11-way image classification set "datasets" from GitHub (TongZhang-zt/rock_identification); label vocabulary: anhydrite rock, bauxite, bioclastic micrite, chamosite hematite oolite, chert, phosphatic sandstone, residual calcarenitic dolomite, sparry calcarenite, sparry crinoidal limestone, sparry oolitic limestone, sparry peloidal limestone.

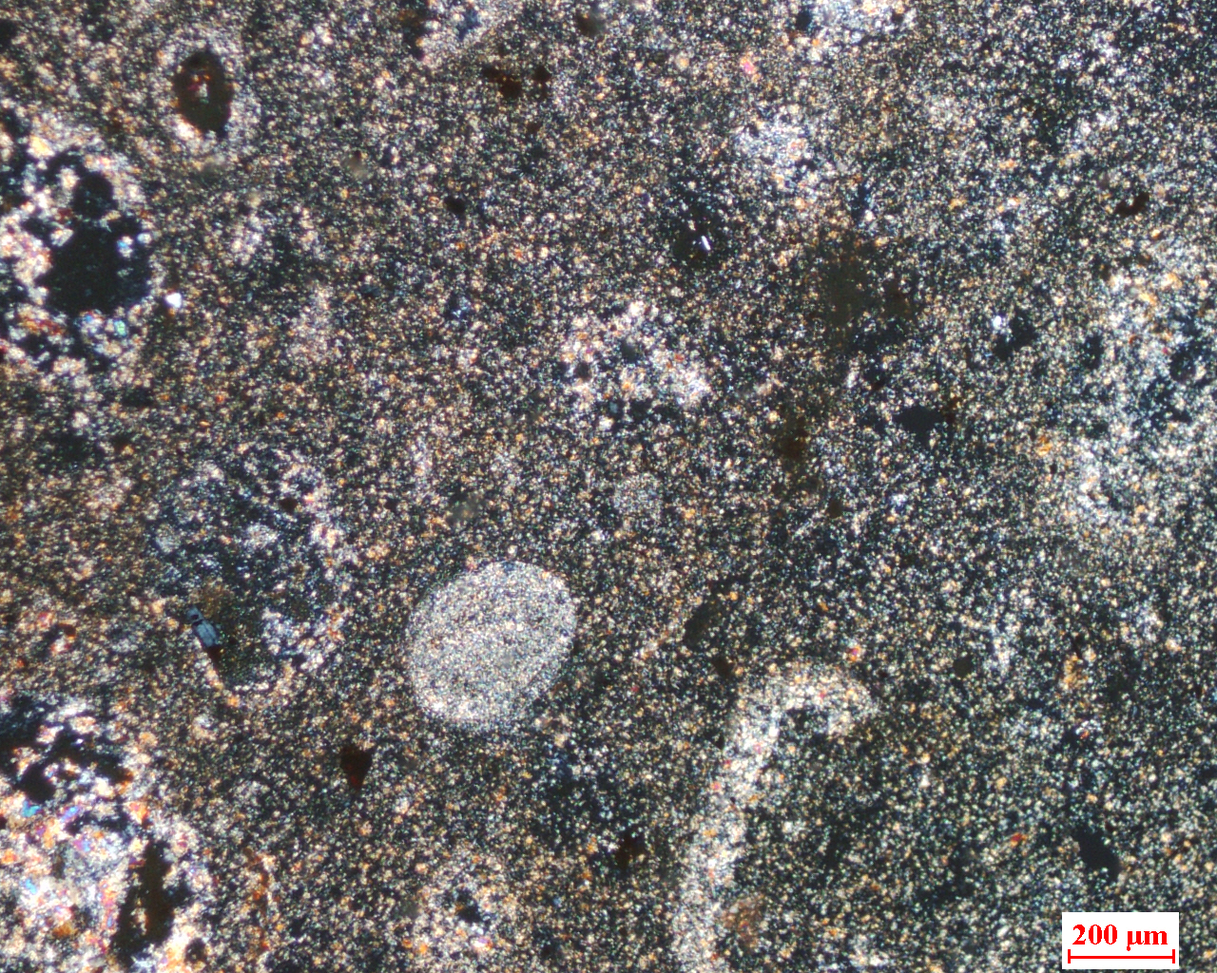
Label: bauxite

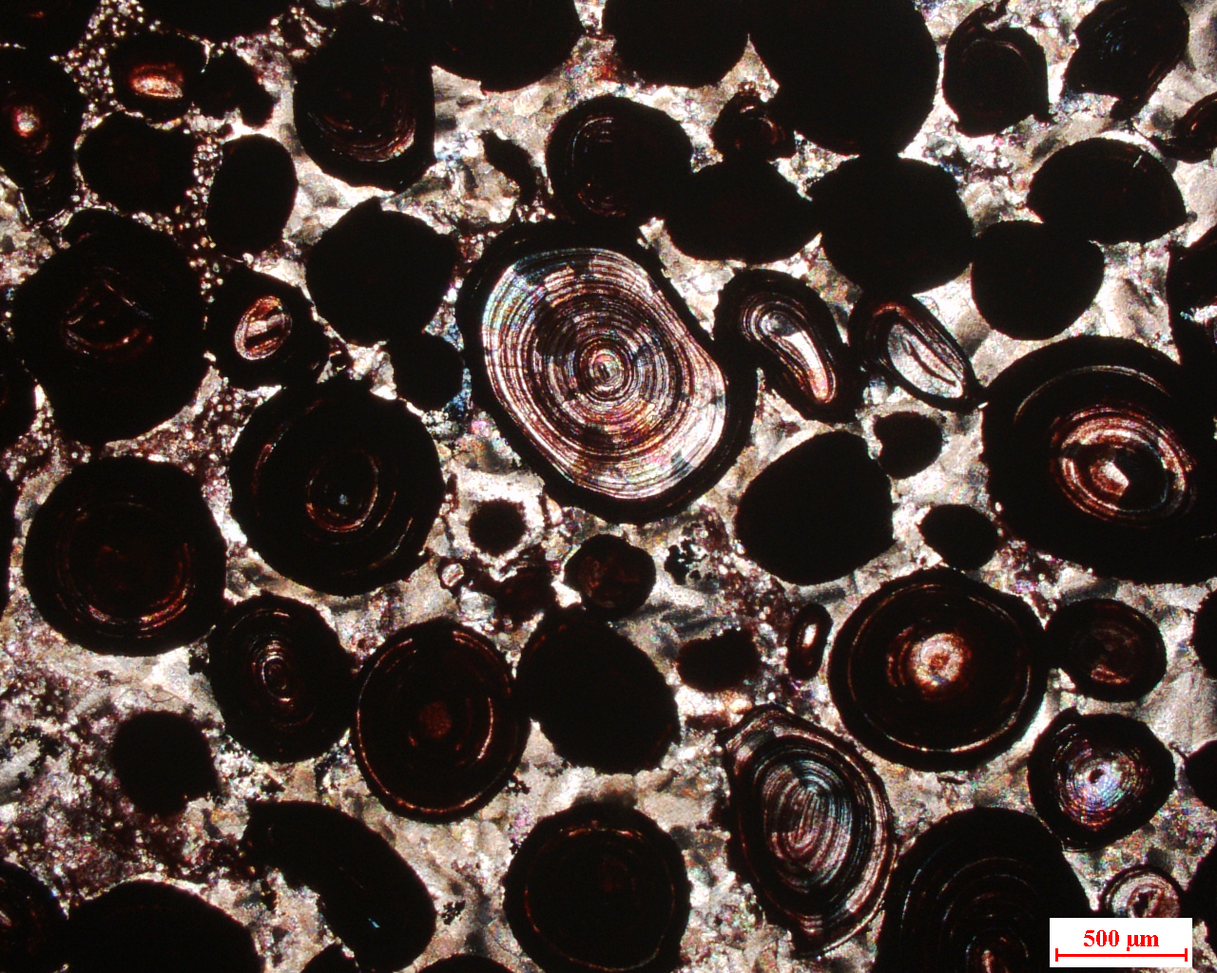
Label: chamosite hematite oolite

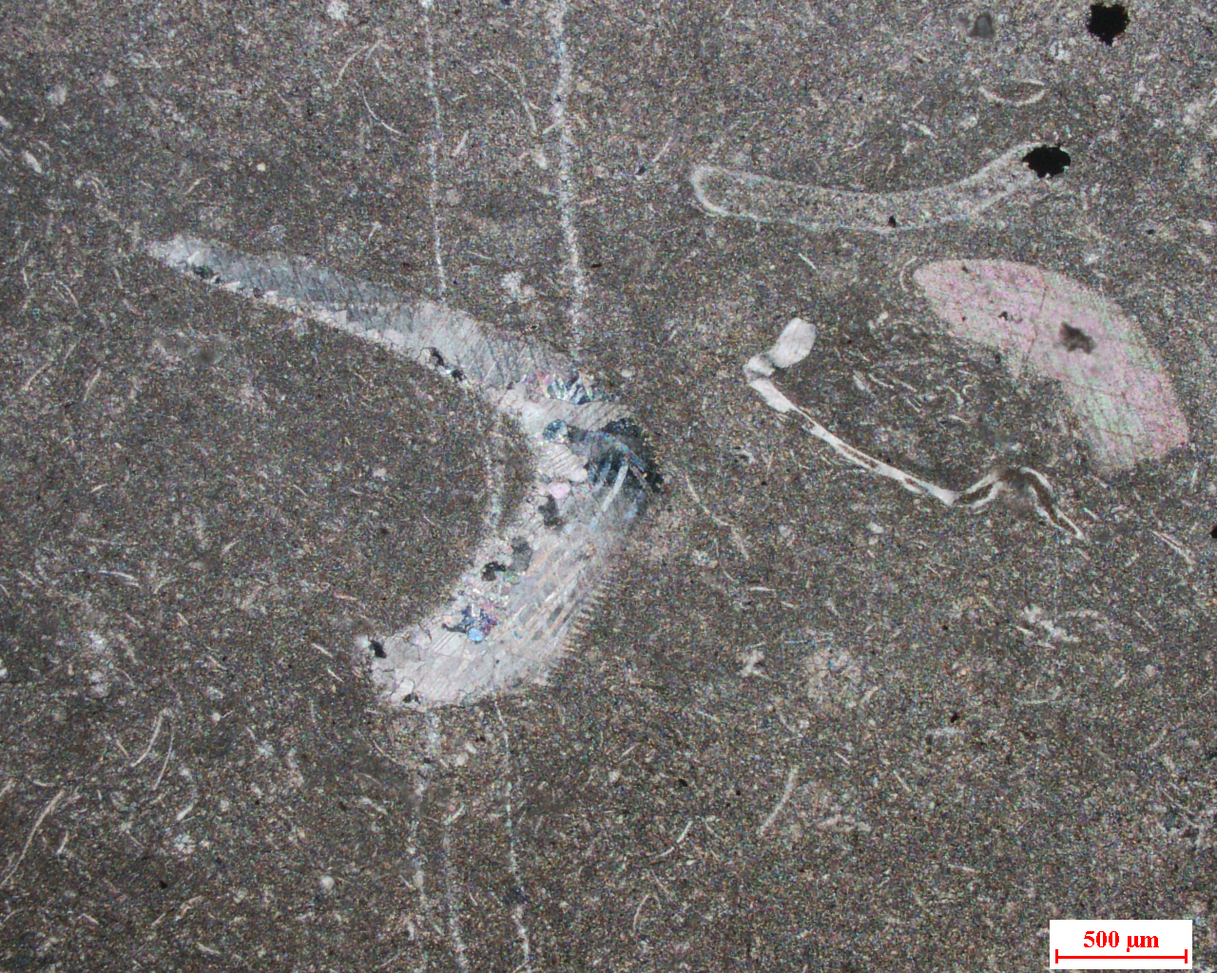
Label: bioclastic micrite

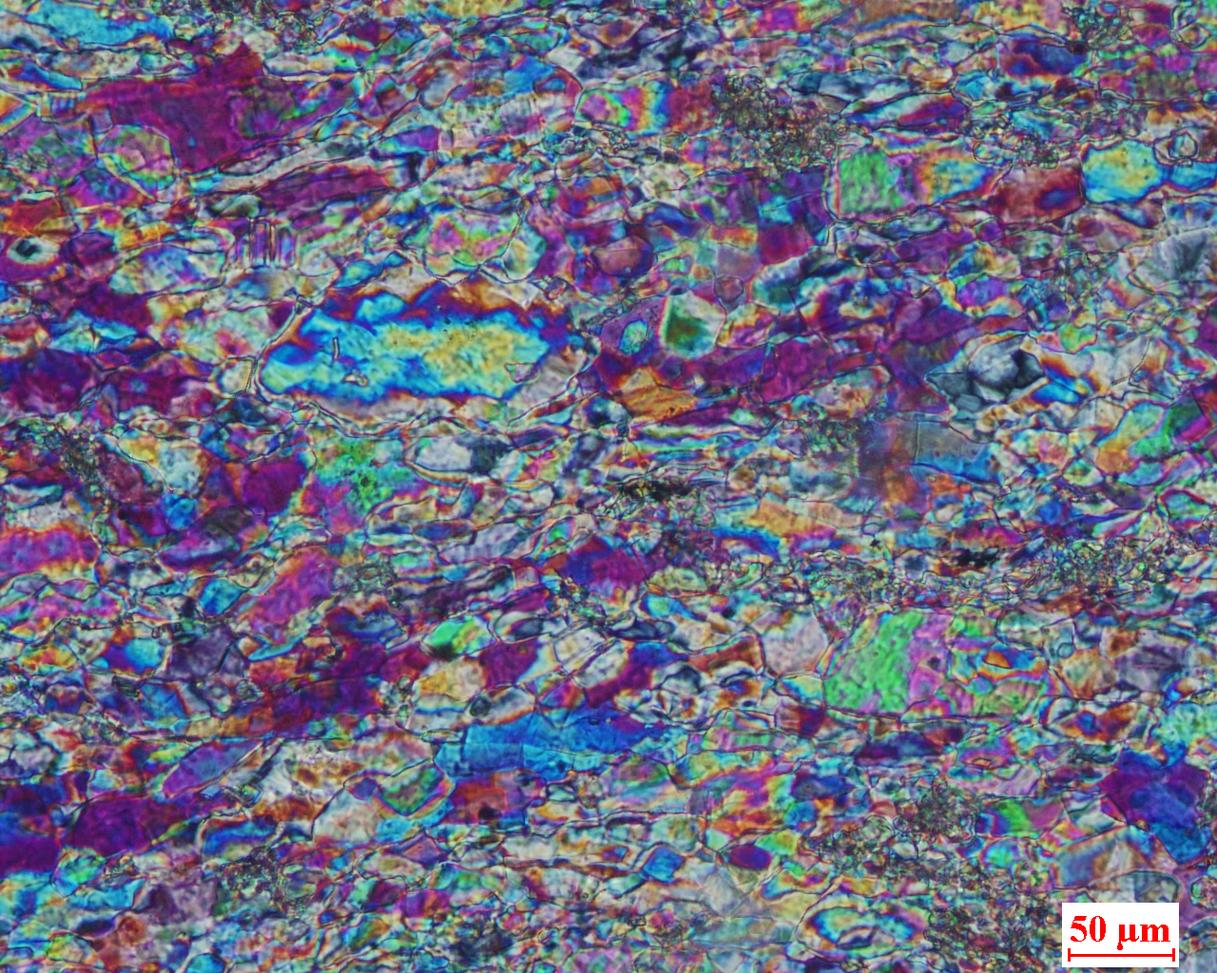
Label: anhydrite rock

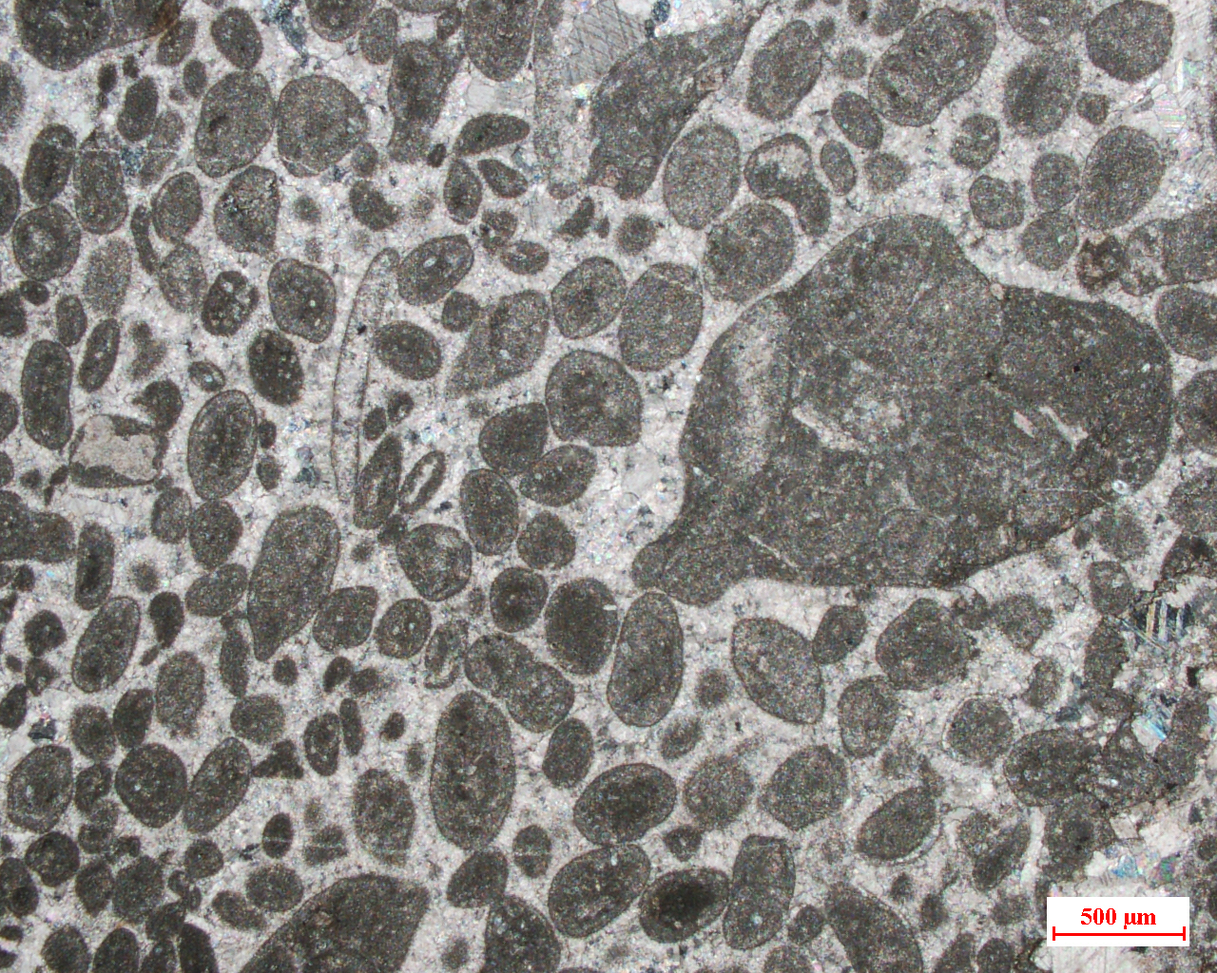
Label: sparry peloidal limestone

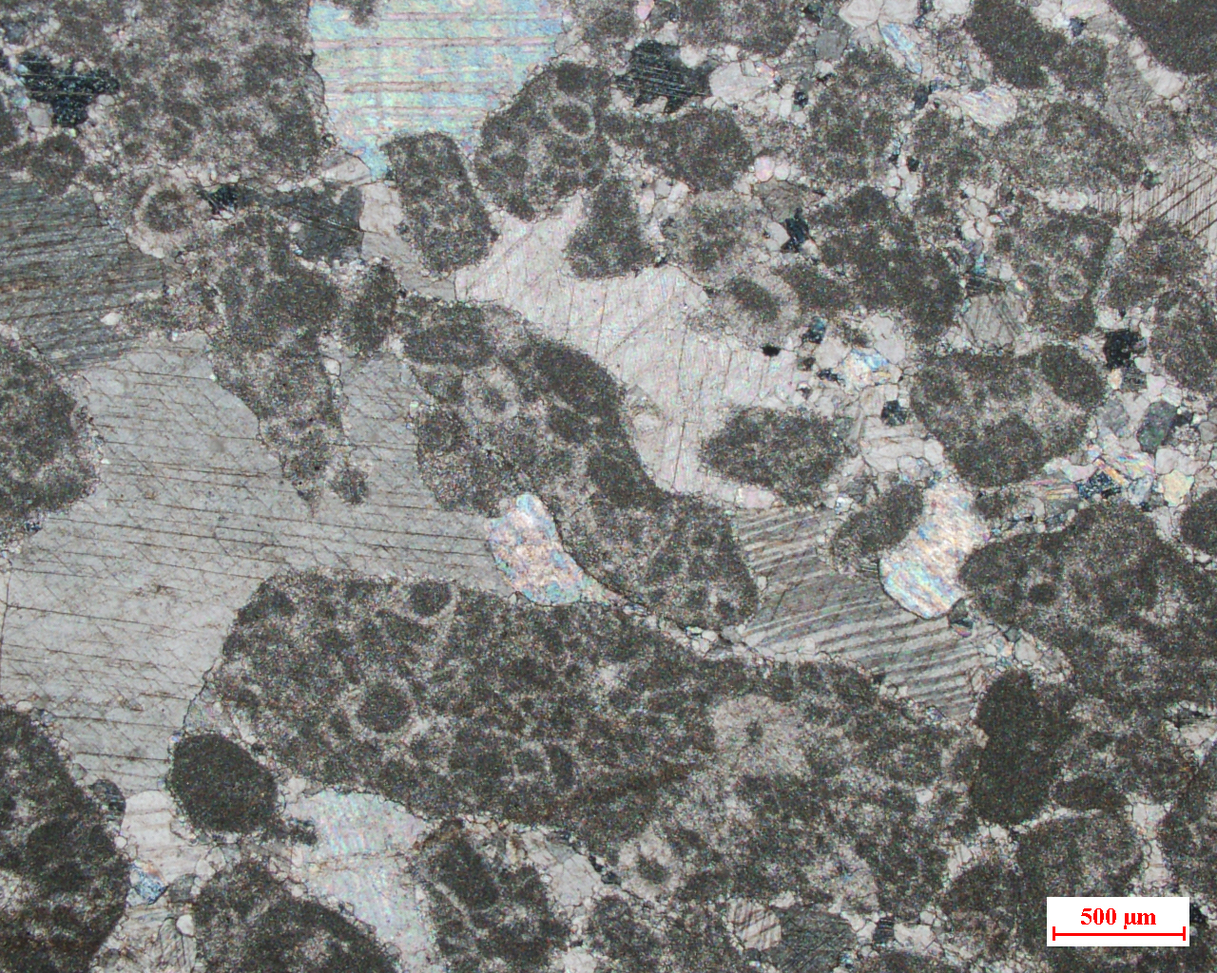
Label: sparry calcarenite
